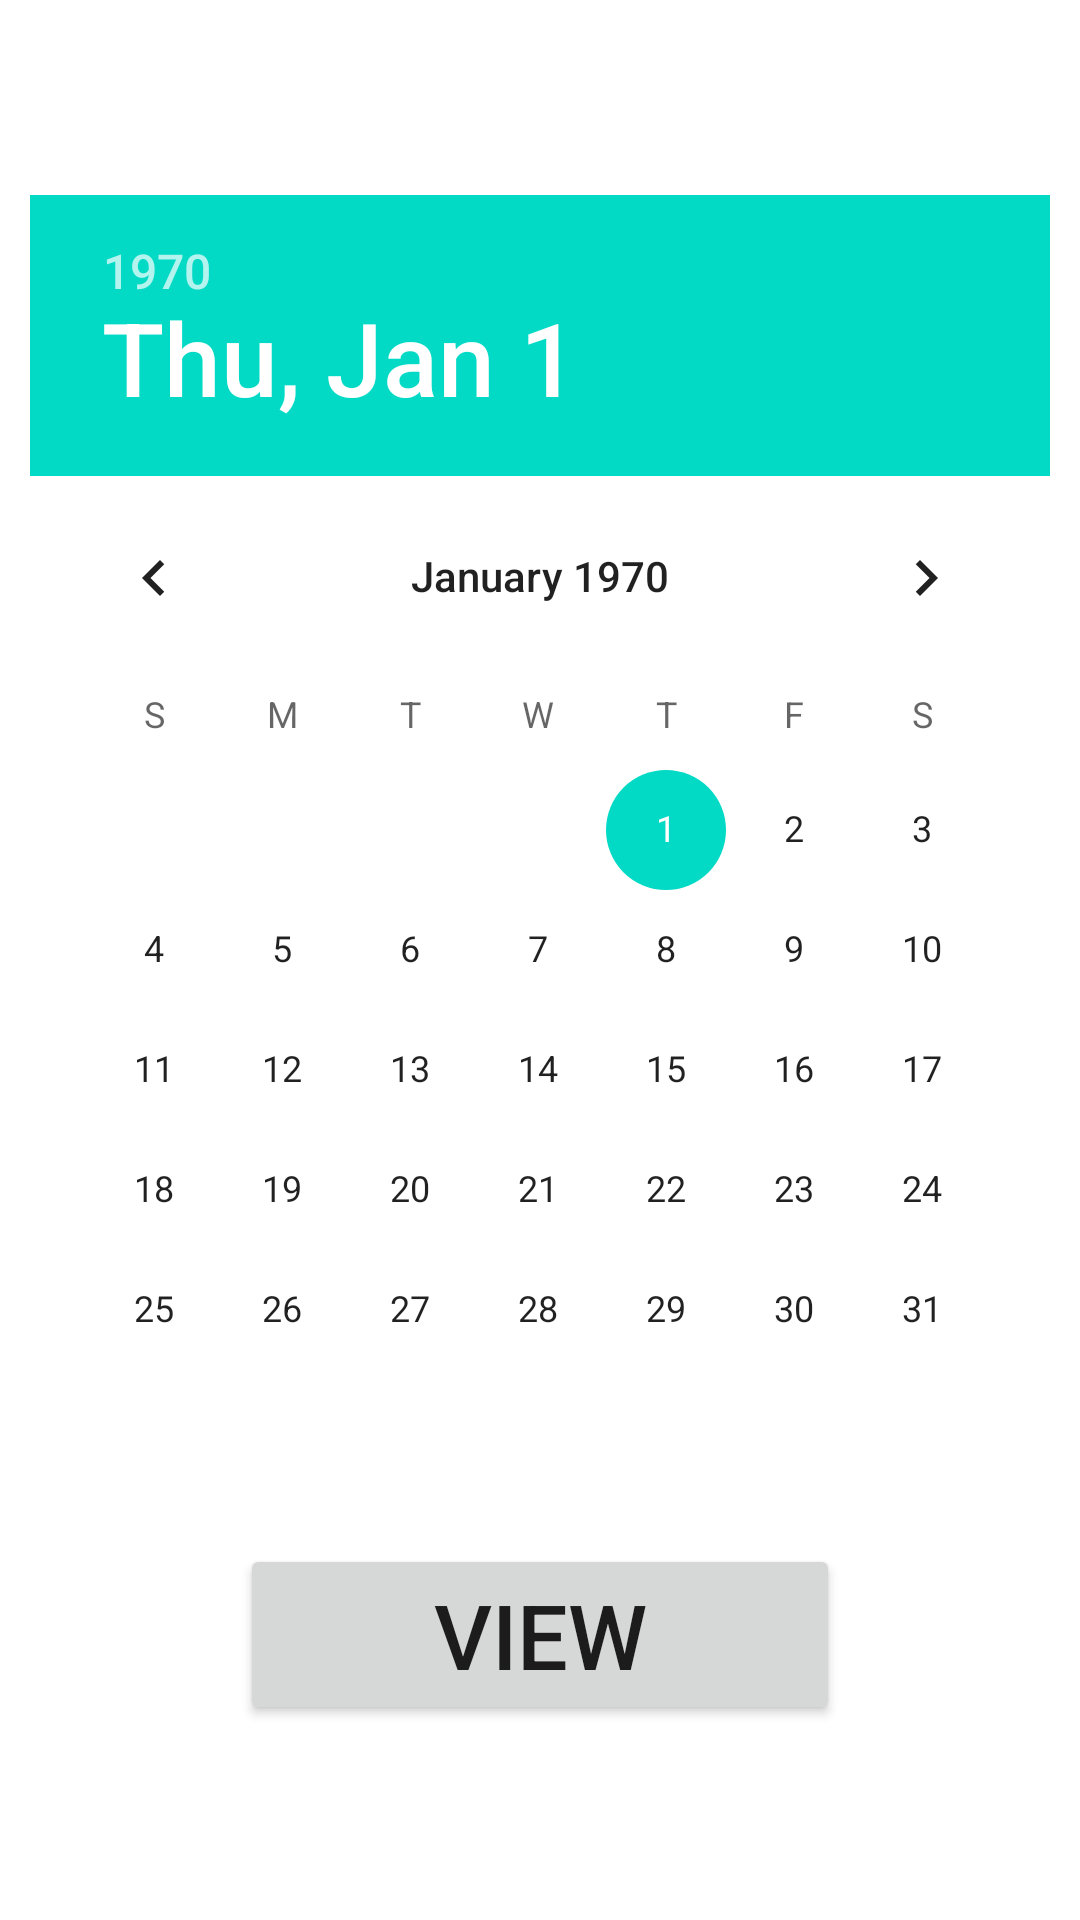

Write the Android layout XML for this screen, with the resource values it uses.
<!-- AndroidManifest.xml: fallback theme Theme.MaterialComponents.DayNight.NoActionBar -->
<!-- res/layout/dateselect.xml -->
<?xml version="1.0" encoding="utf-8"?>
<RelativeLayout xmlns:android="http://schemas.android.com/apk/res/android"
	android:id="@+id/relativeLayout2"
	android:layout_height="fill_parent" android:gravity="center"
	android:layout_width="fill_parent" android:padding="10sp">
    <DatePicker android:layout_width="wrap_content" android:layout_height="wrap_content" android:layout_alignParentTop="true" android:layout_centerHorizontal="true" android:id="@+id/datePicker2"></DatePicker>
    <Button android:layout_width="200sp" android:layout_height="wrap_content" android:id="@+id/btn_dateselect" android:layout_below="@+id/datePicker2" android:layout_centerHorizontal="true" android:layout_marginTop="18dp" android:textSize="30sp" android:text="View"></Button>
    
</RelativeLayout>
<!-- resources referenced by this layout -->
<resources>

</resources>
